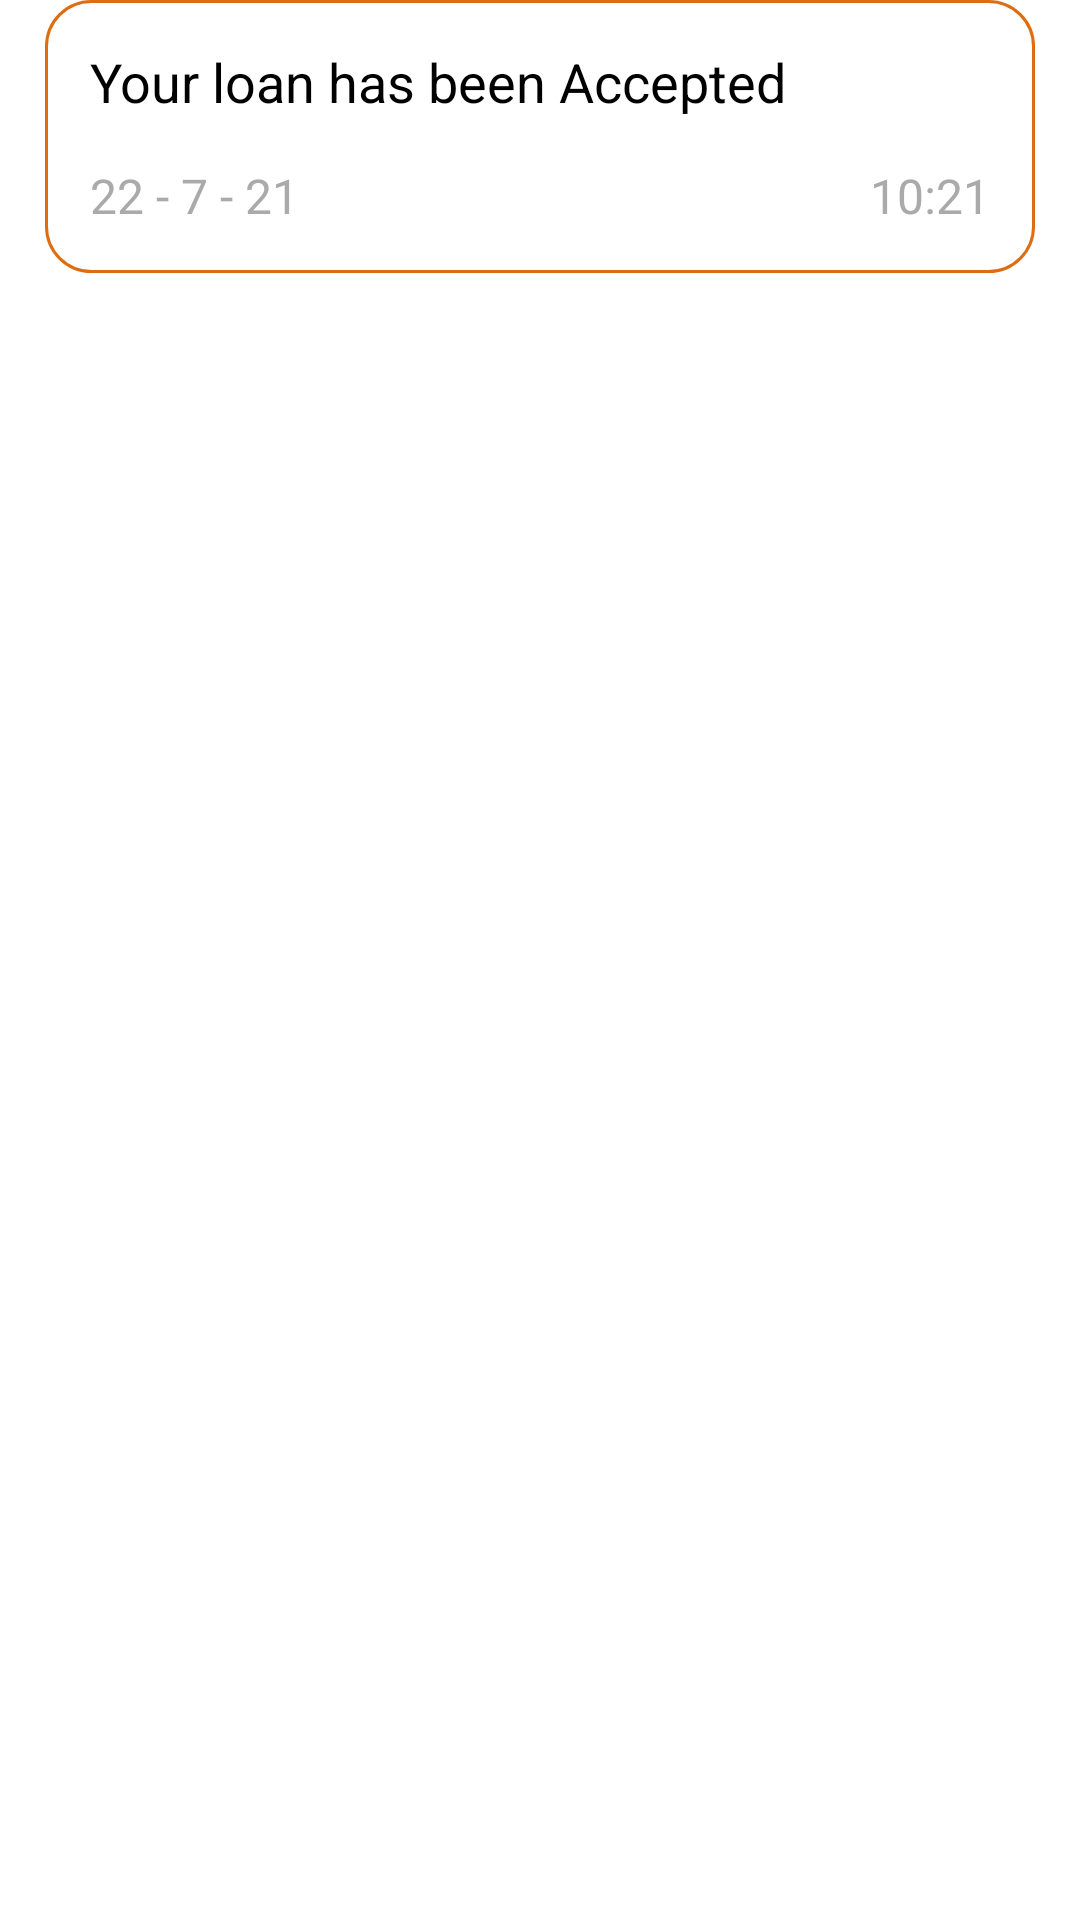

Here is an Android app screen rendered from its layout file. Give the layout XML and the strings, colors and styles it references.
<!-- AndroidManifest.xml: application theme Theme.LOANUSER -->
<!-- res/layout/single_notification_layout.xml -->
<?xml version="1.0" encoding="utf-8"?>
<LinearLayout xmlns:android="http://schemas.android.com/apk/res/android"
    android:layout_width="match_parent"
    android:layout_height="wrap_content"
    android:layout_marginBottom="5dp"
    >

    <LinearLayout
        android:layout_width="match_parent"
        android:layout_height="wrap_content"
        android:orientation="vertical"
        android:layout_marginStart="15dp"
        android:layout_marginEnd="15dp"
        android:background="@drawable/notification_background"
        android:padding="15dp"
        >

        <TextView
            android:id="@+id/notificationTitle"
            android:layout_width="wrap_content"
            android:layout_height="wrap_content"
            android:text="Your loan has been Accepted"
            android:textSize="18sp"
            android:textColor="@android:color/black"
            />

        <LinearLayout
            android:layout_width="match_parent"
            android:layout_height="wrap_content"
            android:orientation="horizontal"
            android:layout_marginTop="15dp"
            >

            <TextView
                android:id="@+id/notificationDate"
                android:layout_width="0dp"
                android:layout_height="wrap_content"
                android:layout_weight="1"
                android:text="22 - 7 - 21"
                android:textColor="@android:color/darker_gray"
                android:textSize="16sp"
                />

            <TextView
                android:id="@+id/notificationTime"
                android:layout_width="0dp"
                android:layout_height="wrap_content"
                android:layout_weight="1"
                android:text="10:21"
                android:layout_gravity="end"
                android:gravity="end"
                android:textColor="@android:color/darker_gray"
                android:textSize="16sp"
                />

        </LinearLayout>

    </LinearLayout>

</LinearLayout>
<!-- resources referenced by this layout -->
<resources>
  <!-- drawable notification_background (drawable) -->
  <?xml version="1.0" encoding="utf-8"?>
  <shape xmlns:android="http://schemas.android.com/apk/res/android"
      android:shape="rectangle"
      >
  
      <solid
          android:color="@color/white"
          />
  
      <stroke
          android:color="#de6d11"
          android:width="1dp"
          />
      <corners
          android:radius="15dp"
          />
  
  </shape>
  <style name="Theme.LOANUSER" parent="Theme.MaterialComponents.DayNight.NoActionBar">
          
          <item name="colorPrimary">@color/purple_500</item>
          <item name="colorPrimaryVariant">@color/purple_700</item>
          <item name="colorOnPrimary">@color/white</item>
          
          <item name="colorSecondary">@color/teal_200</item>
          <item name="colorSecondaryVariant">@color/teal_700</item>
          <item name="colorOnSecondary">@color/black</item>
          
          <item name="android:statusBarColor" tools:targetApi="l">?attr/colorPrimaryVariant</item>
          
      </style>
  <!-- not gathered from this repository: default colours our renderer supplied (Android Studio template values) -->
  <color name="purple_500">#FF6200EE</color>
  <color name="purple_700">#FF3700B3</color>
  <color name="teal_200">#FF03DAC5</color>
  <color name="teal_700">#FF018786</color>
  <color name="black">#FF000000</color>
  <color name="white">#FFFFFFFF</color>
</resources>
